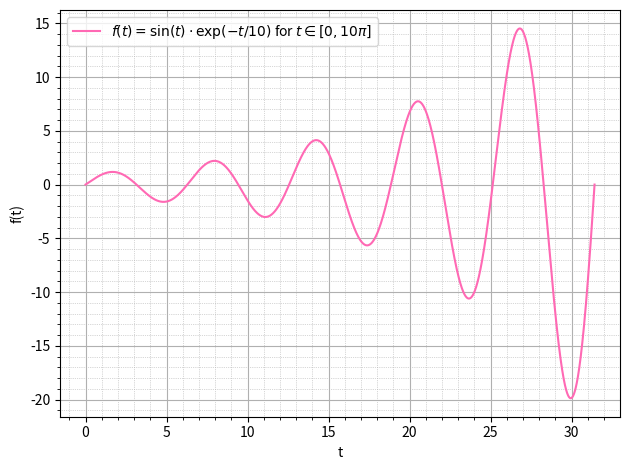
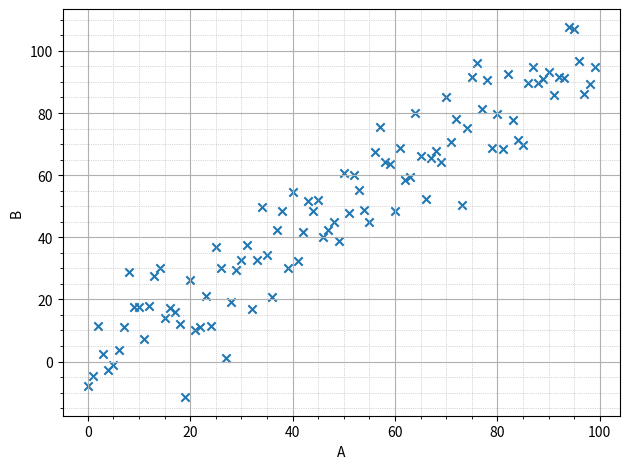
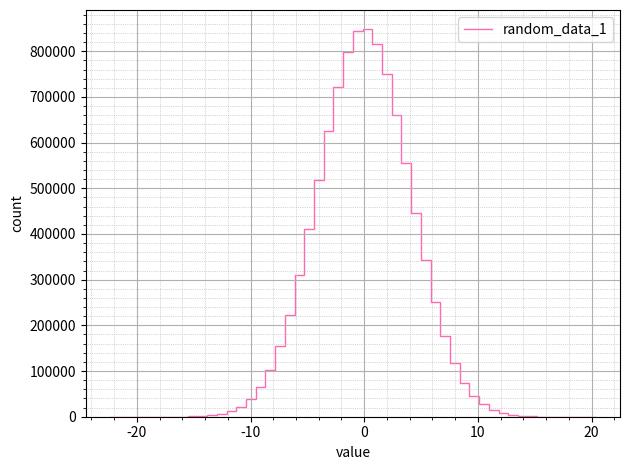

Write the Python code that produced these figures, in order.
# ---
# jupyter:
#   jupytext:
#     text_representation:
#       extension: .py
#       format_name: percent
#       format_version: '1.3'
#       jupytext_version: 1.19.6
#   kernelspec:
#     display_name: 3.12.4
#     language: python
#     name: python3
# ---

# %% [markdown]
# # Exercise 1
#
# With this exercise we want you to get familiar with the JupyterHub setting and let you test everything out. Also we want to introduce/repeat some basic tools for data handling and plotting data, which we will need throughout the course. We will be working with Python and different libraries throughout the semester. We want to introduce some of them in this exercise (some later).
#
# A general note: You can use all functionalities different libraries (the ones we introduce but also others you might find useful to use in the exercises and are not explicitly mentioned) offer, no need to implement everything yourself. The only exception to this is, if we ask you explicitly to implement something yourself.

# %% [markdown]
# ## Programming Exercise 1.1: Data handling
#
# In this exercise we are going to look at some ways to handle data, using the libraries `pandas` and `numpy`.

# %% [markdown]
# We will start with numpy:

# %%
import numpy as np

# %% [markdown]
# If you don't know what the following lines do, ignore them, they are just to generate some data for you

# %%
N = int(1e7)
random_data_1 = np.random.normal(0, 4, N)
random_data_2 = np.random.uniform(0, 1, N)

# %% [markdown]
# #### 1.1 a) [2.5 bonus points]
#
# We want to start with some data extraction and manipulation. Perform each of the following tasks with the `numpy`-Array `random_data_1` generated above (if not stated otherwise):
#
# - Get the number of values $> 0$
# - Get the number of values $> 0.5$  and $< 1$
# - Add an offset of $+4$ to the dataset and then again, get the number of values $> 0$
# - Add the two arrays `random_data_1` and `random_data_2`, meaning, add the elements at the same index (so add the elements at index 0, add the elements at index 1,...). The resulting array should have the same length as the two random data arrays.
# - Sum up all elements in the `random_data_2` array and print the result

# %%
def n_between(dataset, lower_bound: np.float64 = 0. - np.inf, upper_bound: np.float64 = np.inf):
    return np.sum((dataset > lower_bound) & (dataset < upper_bound))

n_gt_0 = n_between(random_data_1, 0)
print(f"number of elements > 0 is {n_gt_0}")

#number between 0.5 and 1:
n_gt_half_lt_one = n_between(random_data_1, 0.5, 1)
print(f"number of elements > 0.5 and < 1 is {n_gt_half_lt_one}")

# with offset
offset_data_1 = random_data_1 + 4
n_gt_0_offset = n_between(offset_data_1, 0)
print(f"number of elements > 0 after offset is {n_gt_0_offset}")
# the summed array is:
sum_array = random_data_1 + random_data_2
# note how this assert passes because the shape did in fact not change.
assert(np.shape(sum_array) == np.shape(random_data_1))

print(f"the sum of random_data_2 is: {np.sum(random_data_2)}")



# %% [markdown]
# Now let's go on to `pandas`. This library can be used to handle tabularized data in form of data frames.

# %%
import pandas as pd

# %% [markdown]
# Again, the next cell is just to generate some data, don't worry about it.

# %%
N = 100
dataset = pd.DataFrame({
    "A": np.arange(N),
    "B": np.arange(N) + np.random.normal(0, 10, N)
})
dataset

# %% [markdown]
# #### 1.1 b) [2.5 bonus points]
#
# Do the following tasks for the `dataset` data frame.

# %% [markdown]
# Extract the column "A"

# %%
# Your solution here
col_A = dataset["A"]
col_A

# %% [markdown]
# Sum up all values in column "A"

# %%
# Your solution here
sum_of_A = dataset["A"].sum()
sum_of_A

# %% [markdown]
# Get all rows where "B" is $> 100$

# %%
# Your solution here
where_B_gt_100 = dataset[dataset["B"] > 100]
where_B_gt_100


# %% [markdown]
# Get the first 10 rows of the dataframe

# %%
# Your solution here
fist_10_rows = dataset[:10]
fist_10_rows

# %% [markdown]
# Create a new column "C" which contains the squares of the values of "B"

# %%
# Your solution here
dataset["C"] = dataset["B"] ** 2
dataset

# %% [markdown]
# ## Programming Exercise 1.2: Plotting
#
# In this exercise we want to plot some data and create some histograms. There are different plotting libraries out there and if you are familiar with one of them feel free to use it. We will focus (and also use in the discussion of the exercises) on `matplotlib`.

# %%
import matplotlib.pyplot as plt

# %% [markdown]
# #### 1.2 a) [2 bonus points]
#
# First, we want to create some scatter and line plots of data and functions.

# %% [markdown]
# Create a line plot of the function $f(t) = \sin(t)\cdot \exp(-t/10)$ for $t\in[0, 10\pi]$. _Remember to create labels for you axes_

# %%
# Your solution here
def plt_pretty(xlabel, ylabel):
    plt.grid(which="major")
    plt.grid(which="minor", linestyle=":", linewidth=0.5)
    plt.gca().minorticks_on()
    plt.xlabel(xlabel)
    plt.ylabel(ylabel)
    plt.tight_layout()


t_range = np.linspace(0, 10 * np.pi, int(1e6))
plt.plot(t_range, (lambda x: np.sin(x) * np.exp(x / 10))(t_range), label=r"$f(t) = \sin(t)\cdot \exp(-t/10)$ for $t\in[0, 10\pi]$", color="hotpink")
plt_pretty("t", "f(t)")
plt.legend()
plt.show()

# %% [markdown]
# Create a scatter plot of the column "B" ($y$ axis) vs. the column "A" ($x$ axis) of the data frame `dataset` from exercise 1.1

# %%
# Your solution here
plt.scatter(dataset["A"], dataset["B"], marker="x")
plt_pretty("A", "B")
plt.show()

# %% [markdown]
# #### 1.2 b) [1 bonus point]
#
# Now we want to create a histogram of some data from exercise 1.1 a). Histograms can be created with different tools, e.g. `np.histogram` to get the edges and counts and then plot with e.g. `plt.stairs`. Another tool would be `plt.hist` for direct counting and plotting. You can also use more advanced libraries like `hist` and for high energy physics also `mplhep`.

# %% [markdown]
# Create a histogram with 50 bins of `random_data_1`

# %%
# Your solution here
hist, edges = np.histogram(random_data_1, 50)
plt.stairs(hist, edges, label="random_data_1", color="hotpink")
plt_pretty("value", "count")
plt.legend()
plt.show()
